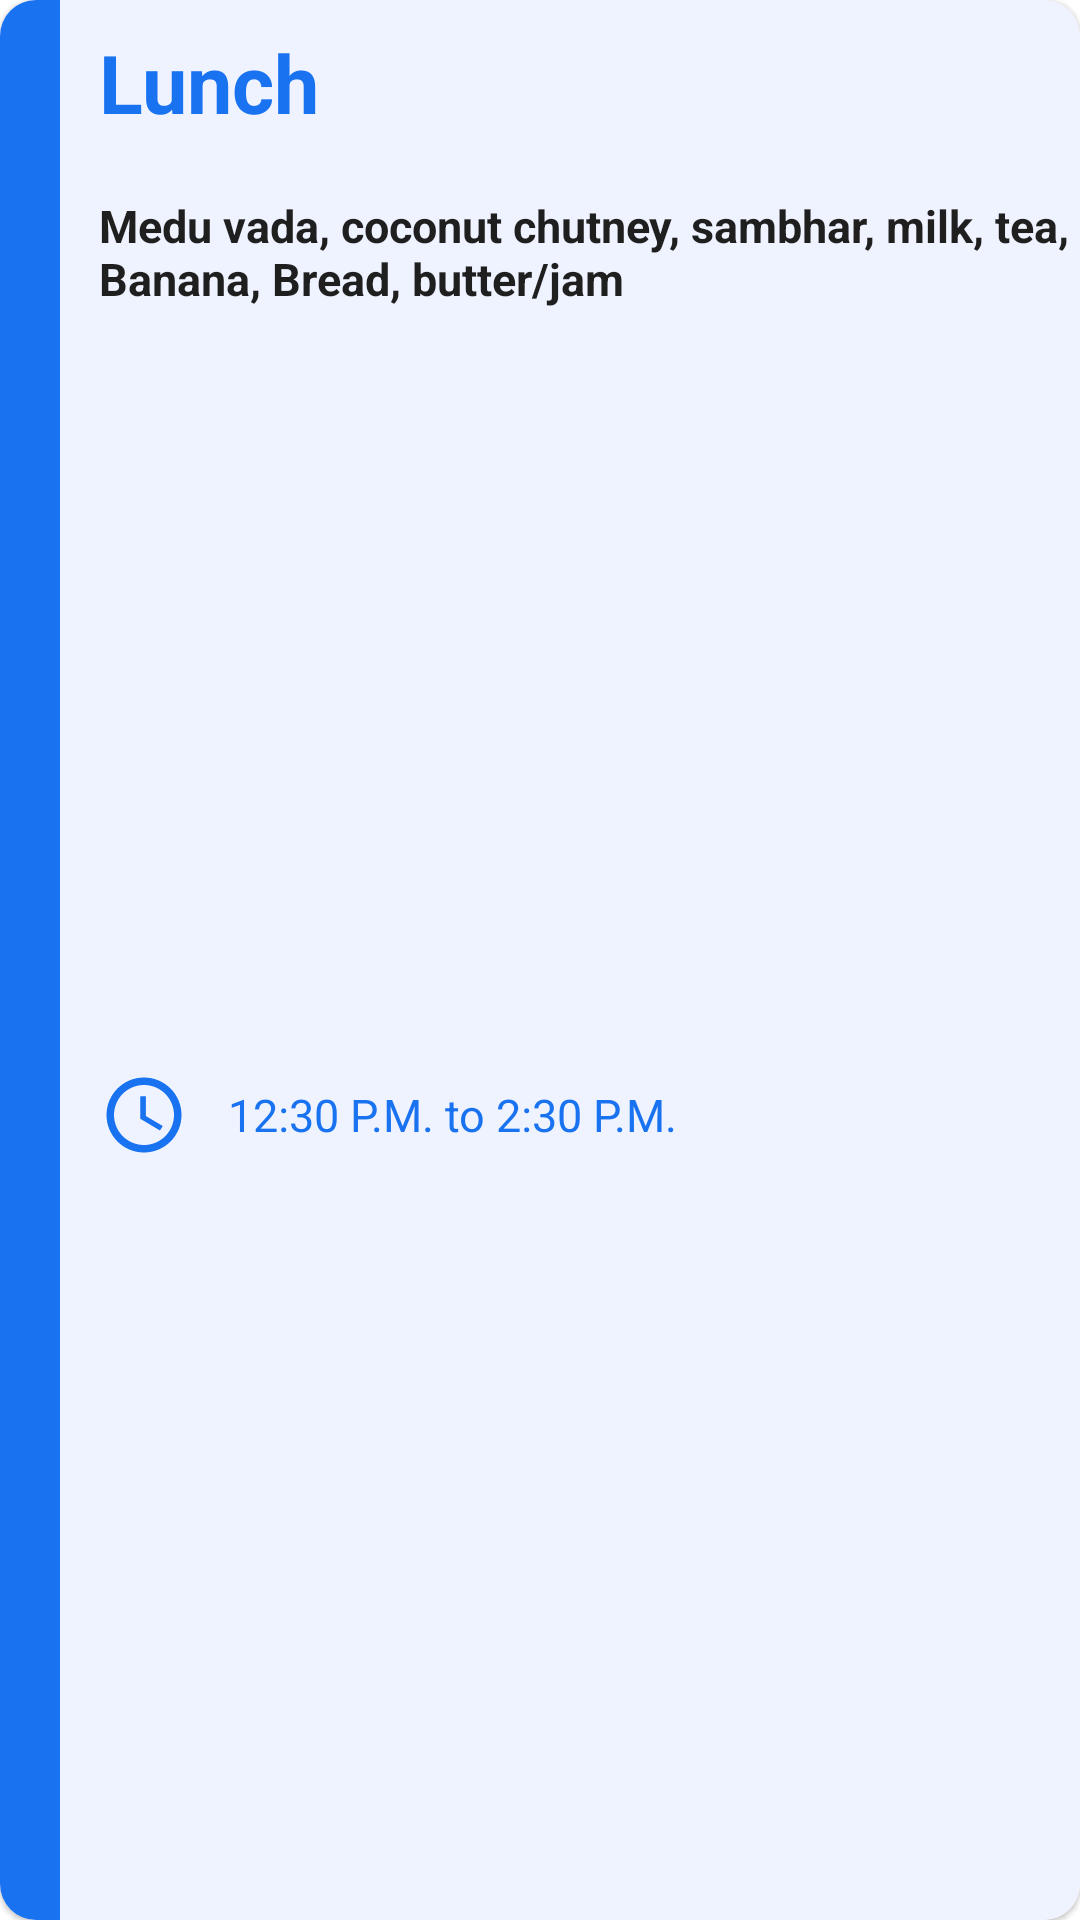

Reconstruct the res/layout file that produces this screen, plus the resources it refers to.
<!-- AndroidManifest.xml: application theme Theme.MyApplication -->
<!-- res/layout/daily_menu.xml -->
<?xml version="1.0" encoding="utf-8"?>
    <com.google.android.material.card.MaterialCardView
        xmlns:app="http://schemas.android.com/apk/res-auto"
        xmlns:android="http://schemas.android.com/apk/res/android"
        android:layout_marginBottom="25dp"
    android:layout_marginHorizontal="5dp"
        android:layout_width="match_parent"
        android:layout_height="wrap_content"

        android:elevation="0dp"
        app:cardCornerRadius="12dp">

        <androidx.constraintlayout.widget.ConstraintLayout
            android:layout_width="match_parent"
            android:layout_height="match_parent"
            android:background="@color/menu">

            <View
                android:id="@+id/view3"
                android:layout_width="20dp"
                android:layout_height="0dp"
                android:background="@color/food"
                app:layout_constraintBottom_toBottomOf="parent"
                app:layout_constraintStart_toStartOf="parent"
                app:layout_constraintTop_toTopOf="parent" />

            <TextView
                android:id="@+id/foodType"
                android:layout_width="0dp"
                android:layout_height="55dp"
                android:gravity="center_vertical"
                android:paddingStart="13dp"
                android:text="Lunch"
                android:textColor="@color/food"
                android:textSize="27dp"
                android:textStyle="bold"
                app:layout_constraintEnd_toEndOf="parent"
                app:layout_constraintStart_toEndOf="@+id/view3"
                app:layout_constraintTop_toTopOf="parent" />

            <TextView
                android:id="@+id/foodMenu"
                android:layout_width="0dp"
                android:layout_height="wrap_content"
                android:paddingStart="13dp"
                android:text="@string/demolunch"
                android:textColor="#201F1F"
                android:textSize="15dp"
                android:textStyle="bold"
                android:layout_marginVertical="10dp"
                app:layout_constraintEnd_toEndOf="parent"
                app:layout_constraintStart_toEndOf="@+id/view3"
                app:layout_constraintTop_toBottomOf="@+id/foodType" />

            <ImageView
                android:id="@+id/imageView4"
                android:layout_width="30dp"
                android:layout_height="30dp"
                android:layout_marginStart="13dp"
                android:layout_marginVertical="15dp"
                android:src="@drawable/baseline_access_time_24"
                app:layout_constraintBottom_toBottomOf="parent"
                app:layout_constraintStart_toEndOf="@+id/view3"
                app:layout_constraintTop_toBottomOf="@+id/foodMenu" />

            <TextView
                android:id="@+id/foodTimeing"
                android:layout_width="0dp"
                android:layout_height="30dp"
                android:layout_marginVertical="15dp"
                android:gravity="center_vertical"
                android:paddingStart="13dp"
                android:text="12:30 P.M. to 2:30 P.M. "
                android:textColor="@color/food"
                android:textSize="15sp"
                app:layout_constraintBottom_toBottomOf="parent"
                app:layout_constraintEnd_toEndOf="parent"
                app:layout_constraintStart_toEndOf="@+id/imageView4"
                app:layout_constraintTop_toBottomOf="@+id/foodMenu" />


        </androidx.constraintlayout.widget.ConstraintLayout>
    </com.google.android.material.card.MaterialCardView>
<!-- resources referenced by this layout -->
<resources>
  <color name="food">#1972f0</color>
  <color name="menu">#eff3ff</color>
  <!-- drawable baseline_access_time_24 (drawable) -->
  <vector xmlns:android="http://schemas.android.com/apk/res/android" android:height="24dp" android:tint="#1972F0" android:viewportHeight="24" android:viewportWidth="24" android:width="24dp">
        
      <path android:fillColor="@android:color/white" android:pathData="M11.99,2C6.47,2 2,6.48 2,12s4.47,10 9.99,10C17.52,22 22,17.52 22,12S17.52,2 11.99,2zM12,20c-4.42,0 -8,-3.58 -8,-8s3.58,-8 8,-8 8,3.58 8,8 -3.58,8 -8,8z"/>
        
      <path android:fillColor="@android:color/white" android:pathData="M12.5,7H11v6l5.25,3.15 0.75,-1.23 -4.5,-2.67z"/>
      
  </vector>
  <string name="demolunch">Medu vada, coconut
  chutney, sambhar,
  milk, tea, Banana,
  Bread, butter/jam</string>
  <style name="Theme.MyApplication" parent="Theme.MaterialComponents.Light.NoActionBar">
          
          <item name="colorPrimary">#1972f0</item>
          <item name="android:statusBarColor">#1972f0</item>
  
          <item name="colorOnPrimary">@color/black</item>
          
          <item name="colorSecondary">@color/food</item>
          <item name="colorSecondaryVariant">@color/black</item>
          <item name="colorOnSecondary">@color/black</item>
          
  
  
      </style>
  <color name="black">#FF000000</color>
</resources>
